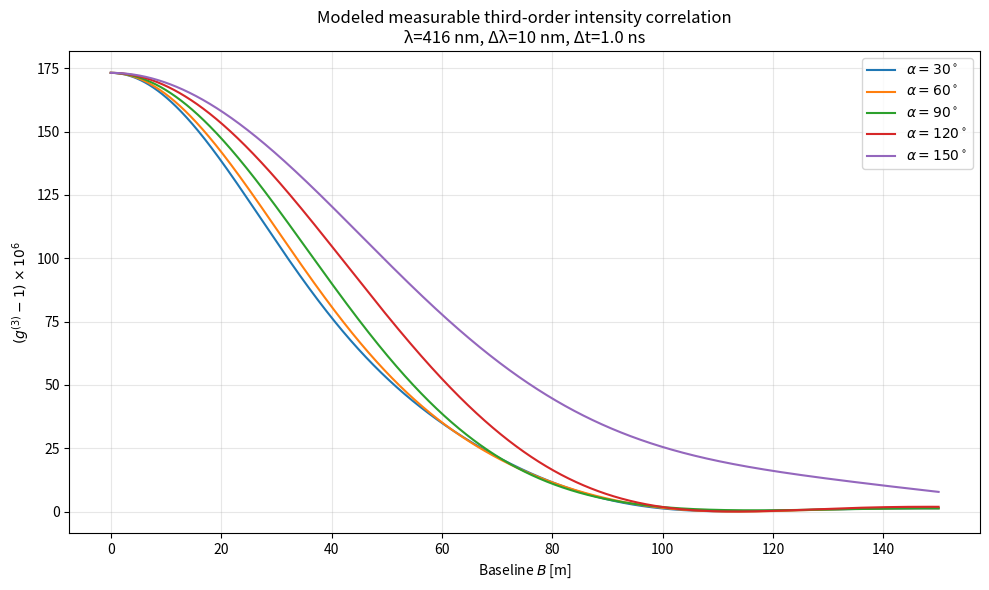

Recreate this plot in Python.
import numpy as np
import matplotlib.pyplot as plt
from scipy.special import j1

# -----------------------
# Source + observing setup
# -----------------------
lam = 416e-9          # central wavelength [m]
dlam = 10e-9          # optical bandwidth [m]  (e.g. 10 nm filter)
dt = 1e-9             # effective time bin / timing resolution [s] (e.g. 1 ns)
c = 299792458.0

theta_mas = 1.0       # angular DIAMETER [mas]
theta = theta_mas * 1e-3 * (np.pi / 648000.0)  # mas -> rad (diameter)

u = 0.6             # linear limb-darkening coefficient

# Convert bandwidth to coherence time (order-of-magnitude model)
dnu = c * dlam / (lam**2)     # [Hz]
tau_c = 1.0 / dnu             # [s]  (simple estimate)

c2 = tau_c / dt
c3 = (tau_c / dt)**2

print(f"Δν ≈ {dnu:.3e} Hz,  τc ≈ {tau_c:.3e} s,  c2=τc/Δt ≈ {c2:.3e},  c3 ≈ {c3:.3e}")

# -----------------------
# Baseline scan + geometry
# -----------------------
B = np.linspace(0.0, 150.0, 4000)  # [m]
angles_deg = [30, 60, 90, 120, 150]  # opening angles

def g_limbdark(B, u):
    """
    Linear limb-darkened disk coherence g(B), normalized so g(0)=1.
    (Centrosymmetric -> real.)
    """
    x = np.pi * theta * B / lam
    g = np.ones_like(x)

    m = x != 0
    term_ud = 2.0 * j1(x[m]) / x[m]
    term_mu = 2.0 * ((np.sin(x[m]) / x[m]) - np.cos(x[m])) / (x[m]**2)
    g[m] = ((1.0 - u) * term_ud + u * term_mu) / (1.0 - u / 3.0)
    return g

def g3_meas_from_g(g12, g23, g31, c2, c3):
    # "Measured" third-order correlation with finite time-resolution contrast
    return 1.0 + c2*(g12**2 + g23**2 + g31**2) + 2.0*c3*(g12*g23*g31)

plt.figure(figsize=(10, 6))

for a_deg in angles_deg:
    a = np.deg2rad(a_deg)

    B12 = B
    B23 = B
    B31 = 2.0 * B * np.cos(a/2.0)   # from triangle geometry
    B31 = np.abs(B31)

    g12 = g_limbdark(B12, u=u)
    g23 = g_limbdark(B23, u=u)
    g31 = g_limbdark(B31, u=u)

    g3m = g3_meas_from_g(g12, g23, g31, c2=c2, c3=c3)

    # Plot "excess" in ppm for readability
    plt.plot(B, (g3m - 1.0)*1e6, label=fr'$\alpha={a_deg}^\circ$')

plt.xlabel("Baseline $B$ [m]")
plt.ylabel(r"$(g^{(3)}-1)\times 10^6$")
plt.title("Modeled measurable third-order intensity correlation\n"
          f"λ={lam*1e9:.0f} nm, Δλ={dlam*1e9:.0f} nm, Δt={dt*1e9:.1f} ns")
plt.grid(alpha=0.3)
plt.legend()
plt.tight_layout()
plt.savefig("triangle_corr_real.png", dpi=150)
plt.show()
